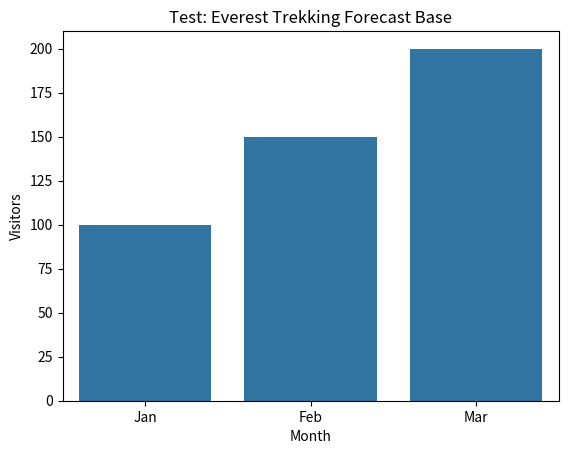

Python code for this plot:
import pandas as pd
import matplotlib.pyplot as plt
import seaborn as sns

print("Environment Setup Successful!")
print(f"Pandas Version: {pd.__version__}")

# A tiny test plot to see if visualization works
data = {'Month': ['Jan', 'Feb', 'Mar'], 'Visitors': [100, 150, 200]}
df = pd.DataFrame(data)
sns.barplot(x='Month', y='Visitors', data=df)
plt.title("Test: Everest Trekking Forecast Base")
plt.show()
